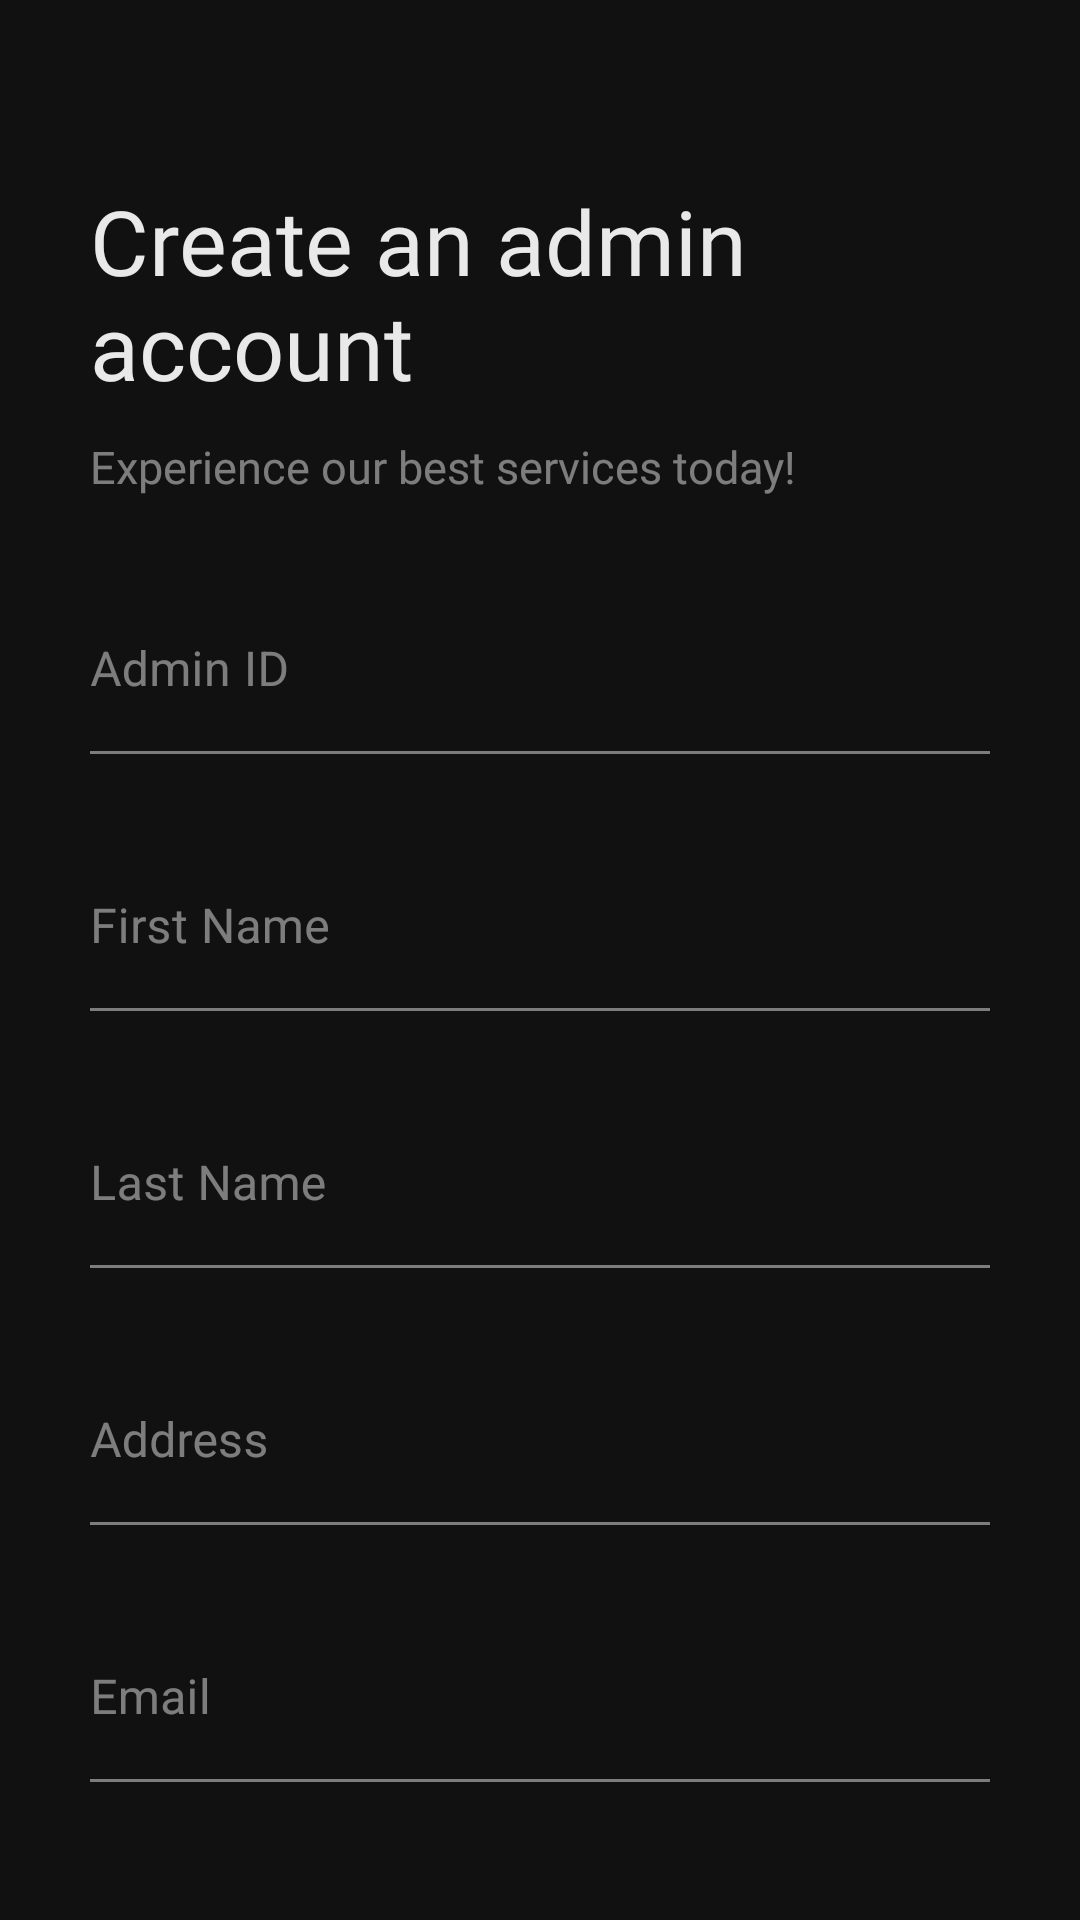

The Android layout XML behind this screen, and the referenced resources:
<!-- AndroidManifest.xml: application theme Theme.EcommerceApp -->
<!-- res/layout/activity_admin_signup.xml -->
<?xml version="1.0" encoding="utf-8"?>
<LinearLayout xmlns:android="http://schemas.android.com/apk/res/android"
    xmlns:app="http://schemas.android.com/apk/res-auto"
    android:layout_width="match_parent"
    android:layout_height="match_parent"
    android:background="@color/background_color"
    android:orientation="vertical"
    android:paddingHorizontal="30dp">

    <LinearLayout
        android:layout_width="match_parent"
        android:layout_height="wrap_content"
        android:layout_marginTop="60dp"
        android:orientation="vertical"
        android:paddingBottom="30dp">

        <LinearLayout
            android:layout_width="wrap_content"
            android:layout_height="wrap_content"
            android:orientation="horizontal">

            <TextView
                android:layout_width="wrap_content"
                android:layout_height="wrap_content"
                android:fontFamily="@font/sf_pro_display_medium"
                android:text="@string/create_an_admin_account"
                android:textColor="@color/text_primary_color"
                android:textSize="30sp" />
        </LinearLayout>

        <TextView
            android:layout_width="wrap_content"
            android:layout_height="wrap_content"
            android:layout_marginTop="10dp"
            android:fontFamily="@font/sf_pro_display_medium"
            android:text="@string/customer_signup_subtitle"
            android:textColor="@color/text_secondary_color"
            android:textSize="15sp" />
    </LinearLayout>

    <ScrollView
        android:layout_width="match_parent"
        android:layout_height="wrap_content"
        android:scrollbars="none">

        <LinearLayout
            android:layout_width="match_parent"
            android:layout_height="wrap_content"
            android:orientation="vertical"
            android:paddingBottom="80dp">

            <com.google.android.material.textfield.TextInputLayout
                style="@style/text_input_layout_style"
                android:layout_width="match_parent"
                android:layout_height="wrap_content"
                android:layout_marginBottom="30dp">

                <com.google.android.material.textfield.TextInputEditText
                    android:id="@+id/id_edittext"
                    style="@style/text_input_edittext_style"
                    android:layout_width="match_parent"
                    android:layout_height="wrap_content"
                    android:hint="@string/admin_id" />
            </com.google.android.material.textfield.TextInputLayout>

            <com.google.android.material.textfield.TextInputLayout
                style="@style/text_input_layout_style"
                android:layout_width="match_parent"
                android:layout_height="wrap_content"
                android:layout_marginBottom="30dp">

                <com.google.android.material.textfield.TextInputEditText
                    android:id="@+id/first_name_edittext"
                    style="@style/text_input_edittext_style"
                    android:layout_width="match_parent"
                    android:layout_height="wrap_content"
                    android:hint="@string/customer_signup_first_name" />
            </com.google.android.material.textfield.TextInputLayout>

            <com.google.android.material.textfield.TextInputLayout
                style="@style/text_input_layout_style"
                android:layout_width="match_parent"
                android:layout_height="wrap_content"
                android:layout_marginBottom="30dp">

                <com.google.android.material.textfield.TextInputEditText
                    android:id="@+id/last_name_edittext"
                    style="@style/text_input_edittext_style"
                    android:layout_width="match_parent"
                    android:layout_height="wrap_content"
                    android:hint="@string/customer_signup_last_name" />
            </com.google.android.material.textfield.TextInputLayout>

            <com.google.android.material.textfield.TextInputLayout
                style="@style/text_input_layout_style"
                android:layout_width="match_parent"
                android:layout_height="wrap_content"
                android:layout_marginBottom="30dp">

                <com.google.android.material.textfield.TextInputEditText
                    android:id="@+id/address_edittext"
                    style="@style/text_input_edittext_style"
                    android:layout_width="match_parent"
                    android:layout_height="wrap_content"
                    android:hint="@string/customer_signup_address" />
            </com.google.android.material.textfield.TextInputLayout>

            <com.google.android.material.textfield.TextInputLayout
                style="@style/text_input_layout_style"
                android:layout_width="match_parent"
                android:layout_height="wrap_content"
                android:layout_marginBottom="30dp">

                <com.google.android.material.textfield.TextInputEditText
                    android:id="@+id/email_edittext"
                    style="@style/text_input_edittext_style"
                    android:layout_width="match_parent"
                    android:layout_height="wrap_content"
                    android:hint="@string/customer_signup_email" />
            </com.google.android.material.textfield.TextInputLayout>

            <com.google.android.material.textfield.TextInputLayout
                style="@style/text_input_layout_style"
                android:layout_width="match_parent"
                android:layout_height="wrap_content"
                android:layout_marginBottom="30dp">

                <com.google.android.material.textfield.TextInputEditText
                    android:id="@+id/mobile_edittext"
                    style="@style/text_input_edittext_style"
                    android:layout_width="match_parent"
                    android:layout_height="wrap_content"
                    android:hint="@string/customer_signup_mobile_number" />
            </com.google.android.material.textfield.TextInputLayout>

            <com.google.android.material.textfield.TextInputLayout
                style="@style/text_input_layout_style"
                android:layout_width="match_parent"
                android:layout_height="wrap_content"
                android:layout_marginBottom="30dp">

                <com.google.android.material.textfield.TextInputEditText
                    android:id="@+id/gender_edittext"
                    style="@style/text_input_edittext_style"
                    android:layout_width="match_parent"
                    android:layout_height="wrap_content"
                    android:hint="@string/customer_signup_gender" />

            </com.google.android.material.textfield.TextInputLayout>

            <com.google.android.material.textfield.TextInputLayout
                style="@style/text_input_layout_style"
                android:layout_width="match_parent"
                android:layout_height="wrap_content"
                android:layout_marginBottom="30dp"
                app:passwordToggleEnabled="true">

                <com.google.android.material.textfield.TextInputEditText
                    android:id="@+id/password_edittext"
                    style="@style/text_input_edittext_style"
                    android:layout_width="match_parent"
                    android:layout_height="wrap_content"
                    android:hint="@string/customer_signup_password" />
            </com.google.android.material.textfield.TextInputLayout>

            <com.google.android.material.textfield.TextInputLayout
                style="@style/text_input_layout_style"
                android:layout_width="match_parent"
                android:layout_height="wrap_content"
                android:layout_marginBottom="30dp"
                app:passwordToggleEnabled="true">

                <com.google.android.material.textfield.TextInputEditText
                    android:id="@+id/confirm_password_edittext"
                    style="@style/text_input_edittext_style"
                    android:layout_width="match_parent"
                    android:layout_height="wrap_content"
                    android:hint="@string/customer_signup_confirm_password" />
            </com.google.android.material.textfield.TextInputLayout>


            <LinearLayout
                android:layout_width="match_parent"
                android:layout_height="wrap_content">

                <com.google.android.material.checkbox.MaterialCheckBox
                    android:id="@+id/checkbox_remember_me"
                    style="@style/checkbox_style"
                    android:layout_width="wrap_content"
                    android:layout_height="wrap_content" />

                <TextView
                    android:layout_width="wrap_content"
                    android:layout_height="wrap_content"
                    android:fontFamily="@font/sf_pro_display_regular"
                    android:text="@string/customer_signup_terms_conditions"
                    android:textColor="@color/text_primary_color"
                    android:textSize="14sp" />
            </LinearLayout>


            <androidx.appcompat.widget.AppCompatButton
                android:id="@+id/button_signin"
                style="@style/button_style"
                android:layout_width="match_parent"
                android:layout_height="48dp"
                android:layout_marginTop="20dp"
                android:fontFamily="@font/sf_pro_display_bold"
                android:text="@string/customer_signup_button_text_sign_up" />


            <LinearLayout
                android:layout_width="match_parent"
                android:layout_height="wrap_content"
                android:layout_marginTop="21dp"
                android:gravity="center">

                <TextView
                    android:layout_width="wrap_content"
                    android:layout_height="wrap_content"
                    android:fontFamily="@font/sf_pro_display_medium"
                    android:text="@string/customer_signup_already_have_an_account"
                    android:textColor="@color/text_secondary_color"
                    android:textSize="14sp" />

                <TextView
                    android:id="@+id/button_signup"
                    android:layout_width="wrap_content"
                    android:layout_height="wrap_content"
                    android:fontFamily="@font/sf_pro_display_medium"
                    android:text="@string/customer_signup_buttton_sign_in"
                    android:textColor="@color/text_primary_color"
                    android:textSize="14sp" />

            </LinearLayout>
        </LinearLayout>
    </ScrollView>


</LinearLayout>
<!-- resources referenced by this layout -->
<resources>
  <color name="background_color">#111111</color>
  <color name="text_primary_color">#EAE9EA</color>
  <color name="text_secondary_color">#80EAE9EA</color>
  <string name="admin_id">Admin ID</string>
  <string name="create_an_admin_account">Create an admin account</string>
  <string name="customer_signup_address">Address</string>
  <string name="customer_signup_already_have_an_account">Already have an account?</string>
  <string name="customer_signup_button_text_sign_up">Sign up</string>
  <string name="customer_signup_buttton_sign_in">Sign in</string>
  <string name="customer_signup_confirm_password">Confirm Password</string>
  <string name="customer_signup_email">Email</string>
  <string name="customer_signup_first_name">First Name</string>
  <string name="customer_signup_gender">Gender</string>
  <string name="customer_signup_last_name">Last Name</string>
  <string name="customer_signup_mobile_number">Mobile number</string>
  <string name="customer_signup_password">Password</string>
  <string name="customer_signup_subtitle">Experience our best services today!</string>
  <string name="customer_signup_terms_conditions">I agree to the terms and conditions</string>
  <style name="button_style">
          <item name="textAllCaps">false</item>
          <item name="android:textSize">13sp</item>
          <item name="android:background">@drawable/button_background</item>
      </style>
  <style name="checkbox_style">
          <item name="useMaterialThemeColors">false</item>
          <item name="buttonCompat">@drawable/checkbox</item>
      </style>
  <style name="text_input_edittext_style">
          <item name="android:paddingStart">0dp</item>
          <item name="android:textColor">@color/text_primary_color</item>
      </style>
  <style name="text_input_layout_style">
          <item name="hintTextColor">@color/main_color</item>
          <item name="android:textColorHint">@color/text_secondary_color</item>
          <item name="boxStrokeColor">@color/edittext_stoke_color</item>
          <item name="boxBackgroundColor">@color/background_color</item>
          <item name="passwordToggleTint">@color/text_secondary_color</item>
      </style>
  <style name="Theme.EcommerceApp" parent="Theme.MaterialComponents.DayNight.NoActionBar">
          
          <item name="colorPrimary">@color/purple_500</item>
          <item name="colorPrimaryVariant">@color/purple_700</item>
          <item name="colorOnPrimary">@color/white</item>
          
          <item name="colorSecondary">@color/teal_200</item>
          <item name="colorSecondaryVariant">@color/teal_700</item>
          <item name="colorOnSecondary">@color/black</item>
          
          <item name="android:statusBarColor">?attr/colorPrimaryVariant</item>
          
      </style>
  <!-- drawable button_background (drawable) -->
  <?xml version="1.0" encoding="UTF-8"?>
  <selector xmlns:android="http://schemas.android.com/apk/res/android">
      <item android:state_pressed="true">
          <shape android:shape="rectangle">
              <solid android:color="@color/button_pressed" />
              <corners android:radius="12dp" />
              <padding android:left="11dp" android:right="11dp" />
          </shape>
      </item>
      <item>
          <shape android:shape="rectangle">
              <solid android:color="@color/button_default" />
              <corners android:radius="12dp" />
              <corners android:left="11dp" android:right="11dp" />
          </shape>
      </item>
  </selector>
  <color name="main_color">#AFEB30</color>
  <color name="purple_500">#FF6200EE</color>
  <color name="purple_700">#FF3700B3</color>
  <color name="white">#FFFFFFFF</color>
  <color name="teal_200">#FF03DAC5</color>
  <color name="teal_700">#FF018786</color>
  <color name="black">#FF000000</color>
  <color name="button_pressed">#92C428</color>
  <color name="button_default">#AFEB30</color>
</resources>
